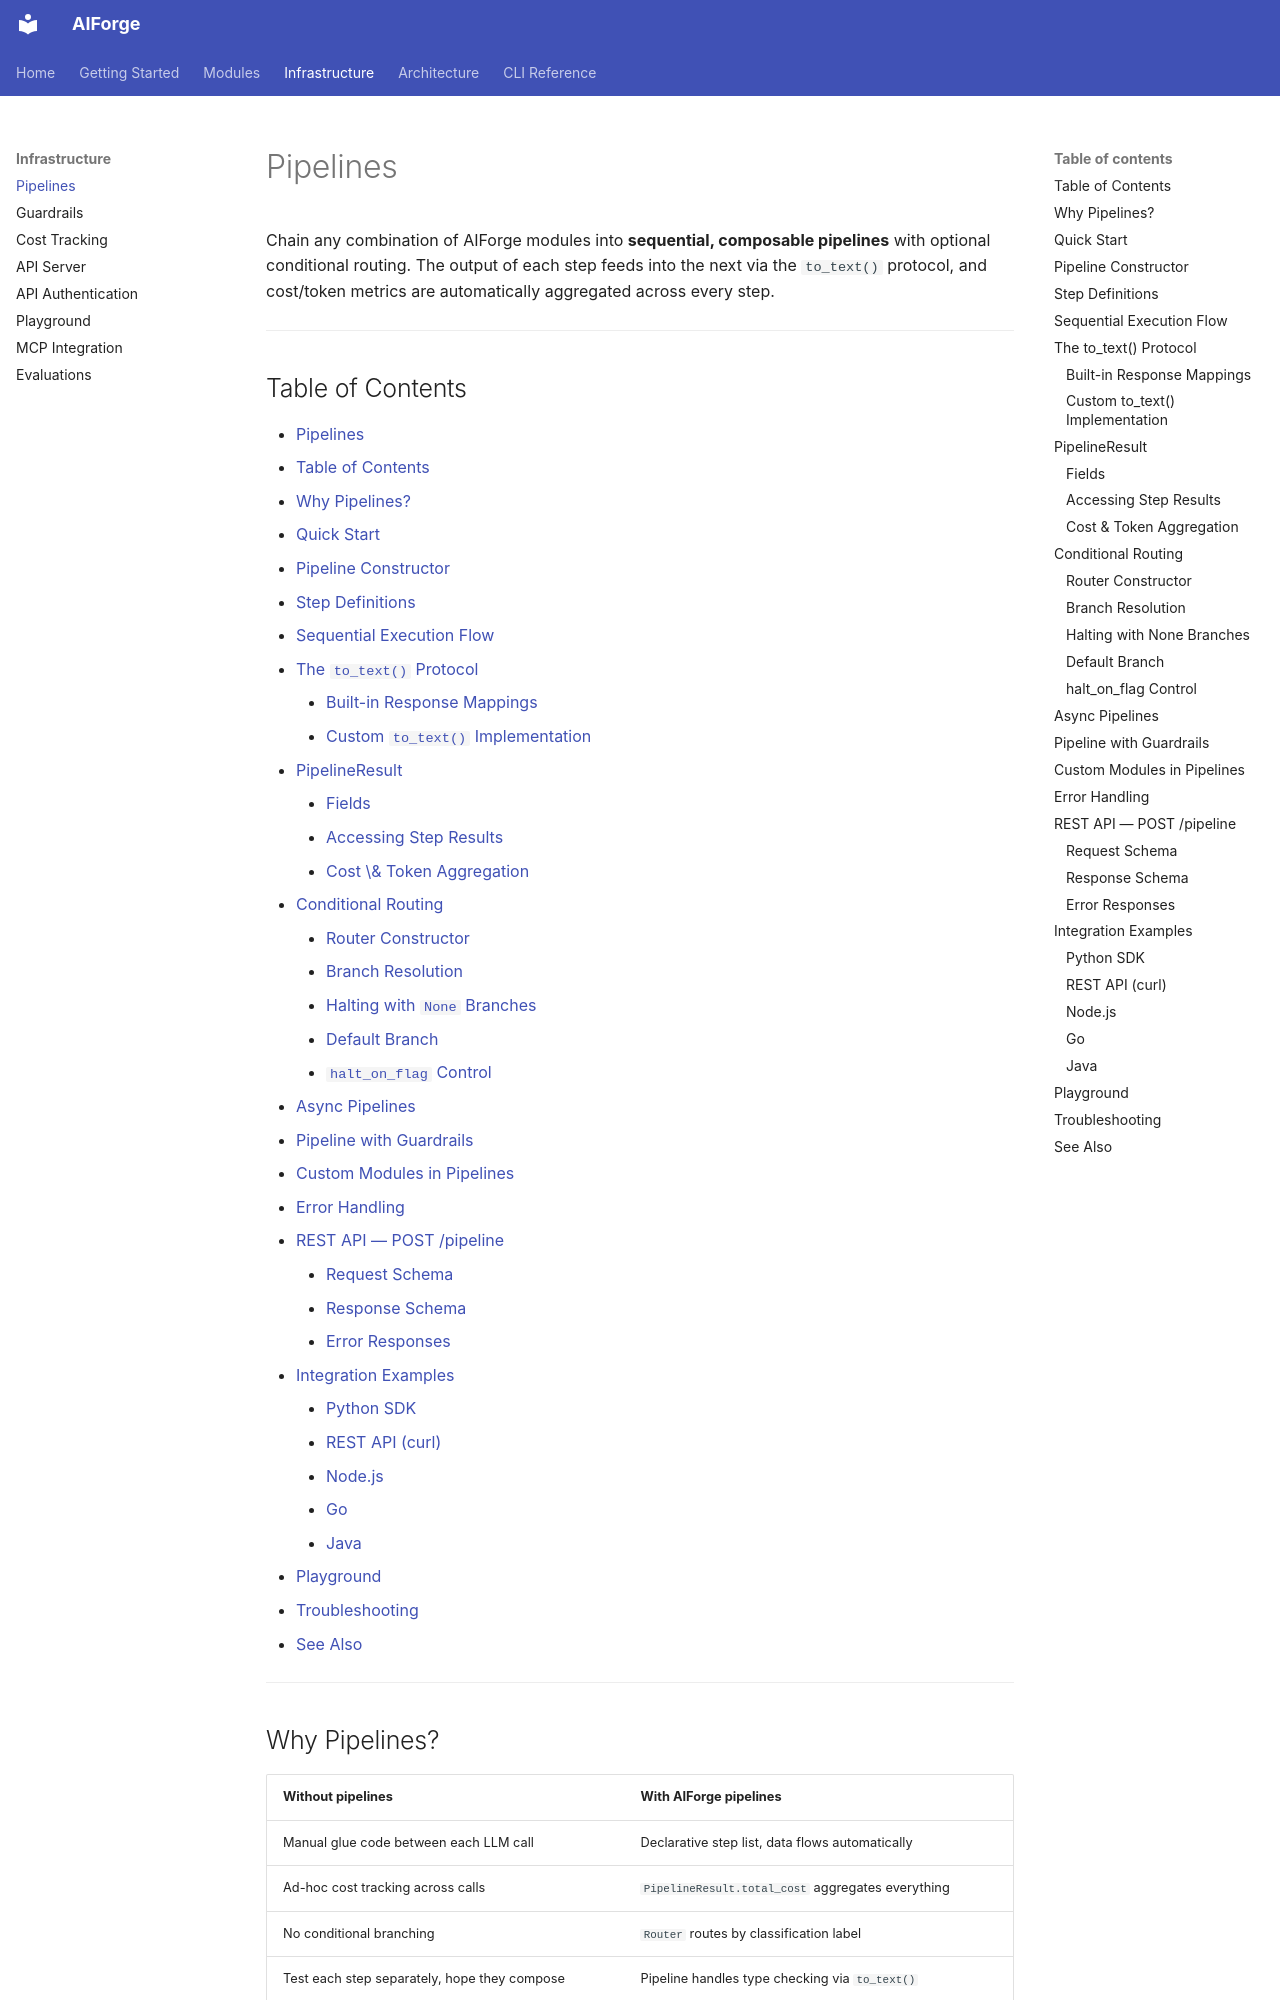

repository: kushangpatel/aiforge · page: pipelines/index.html · generator: mkdocs

# Pipelines

Chain any combination of AIForge modules into **sequential, composable
pipelines** with optional conditional routing. The output of each step feeds
into the next via the `to_text()` protocol, and cost/token metrics are
automatically aggregated across every step.

---

## Table of Contents

- [Pipelines](#pipelines)
  - [Table of Contents](#table-of-contents)
  - [Why Pipelines?](#why-pipelines)
  - [Quick Start](#quick-start)
  - [Pipeline Constructor](#pipeline-constructor)
  - [Step Definitions](#step-definitions)
  - [Sequential Execution Flow](#sequential-execution-flow)
  - [The `to_text()` Protocol](#the-to_text-protocol)
    - [Built-in Response Mappings](#built-in-response-mappings)
    - [Custom `to_text()` Implementation](#custom-to_text-implementation)
  - [PipelineResult](#pipelineresult)
    - [Fields](#fields)
    - [Accessing Step Results](#accessing-step-results)
    - [Cost \& Token Aggregation](#cost--token-aggregation)
  - [Conditional Routing](#conditional-routing)
    - [Router Constructor](#router-constructor)
    - [Branch Resolution](#branch-resolution)
    - [Halting with `None` Branches](#halting-with-none-branches)
    - [Default Branch](#default-branch)
    - [`halt_on_flag` Control](#halt_on_flag-control)
  - [Async Pipelines](#async-pipelines)
  - [Pipeline with Guardrails](#pipeline-with-guardrails)
  - [Custom Modules in Pipelines](#custom-modules-in-pipelines)
  - [Error Handling](#error-handling)
  - [REST API — POST /pipeline](#rest-api--post-pipeline)
    - [Request Schema](#request-schema)
    - [Response Schema](#response-schema)
    - [Error Responses](#error-responses)
  - [Integration Examples](#integration-examples)
    - [Python SDK](#python-sdk)
    - [REST API (curl)](#rest-api-curl)
    - [Node.js](#nodejs)
    - [Go](#go)
    - [Java](#java)
  - [Playground](#playground)
  - [Troubleshooting](#troubleshooting)
  - [See Also](#see-also)

---

## Why Pipelines?

| Without pipelines | With AIForge pipelines |
|-------------------|------------------------|
| Manual glue code between each LLM call | Declarative step list, data flows automatically |
| Ad-hoc cost tracking across calls | `PipelineResult.total_cost` aggregates everything |
| No conditional branching | `Router` routes by classification label |
| Test each step separately, hope they compose | Pipeline handles type checking via `to_text()` |
| Separate sync/async implementations | `run()` and `arun()` with identical semantics |

---
